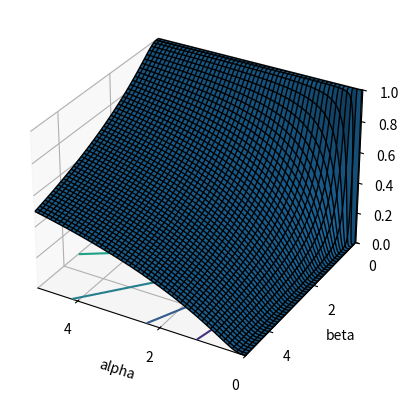

This chart was generated by the following Python code:
# Beta distribution median given alpha and beta.
# [redacted]
# Use Inkscape to enlarge and adjust the figure position 
# (degroup, enlarge and regroup the SVG elements etc.).

from mpl_toolkits.mplot3d import axes3d
import matplotlib.pyplot as pl
from matplotlib import cm
import numpy as np
from scipy.special import betainc
import scipy.integrate as integral

# binary search the root I_x(alpha, beta) = 0.5
def binary_search(a, b, result, err):
  low, high = 0.0, 1.0
  while low + err < high:
    mid = (low + high)/2.0
    if abs(betainc(a, b, mid) - result) < err:
      return mid
    elif betainc(a, b, mid) < result:
      low = mid
    else: high = mid
  return low

# Prepare the data by Ix(a, a)^[-1]
A = np.arange(0.01, 5.0, .01)
B = np.arange(0.01, 5.0, .01)
gridA, gridB = np.meshgrid(A, B)
Z = np.ndarray(shape=gridA.shape, dtype = float)
for i in range(len(A)):
  for j in range(len(B)):
    Z[j][i] = binary_search(A[i], B[j], 0.5, err = .001)
# Draw the data
fig = pl.figure()
ax = fig.add_subplot(111, projection = '3d')
pl.xticks([0.0, 2.0, 4.0])
pl.yticks([0.0, 2.0, 4.0])
ax.contour(gridA, gridB, Z, zdir='z', offset=0)
ax.plot_surface(gridA, gridB, Z, lw = 0.0)
ax.plot_wireframe(gridA, gridB, Z, lw = 1.0, color = 'black', \
   rstride=10, cstride=10)
ax.set_xlim([0.0, 5.0])
ax.set_ylim([0.0, 5.0])
ax.set_zlim([0, 1.0])
ax.set_xlabel('alpha')
ax.set_ylabel('beta')
ax.set_zlabel('Median')
ax.view_init(30,120)
fig.savefig('betaDistrMedian.svg')

